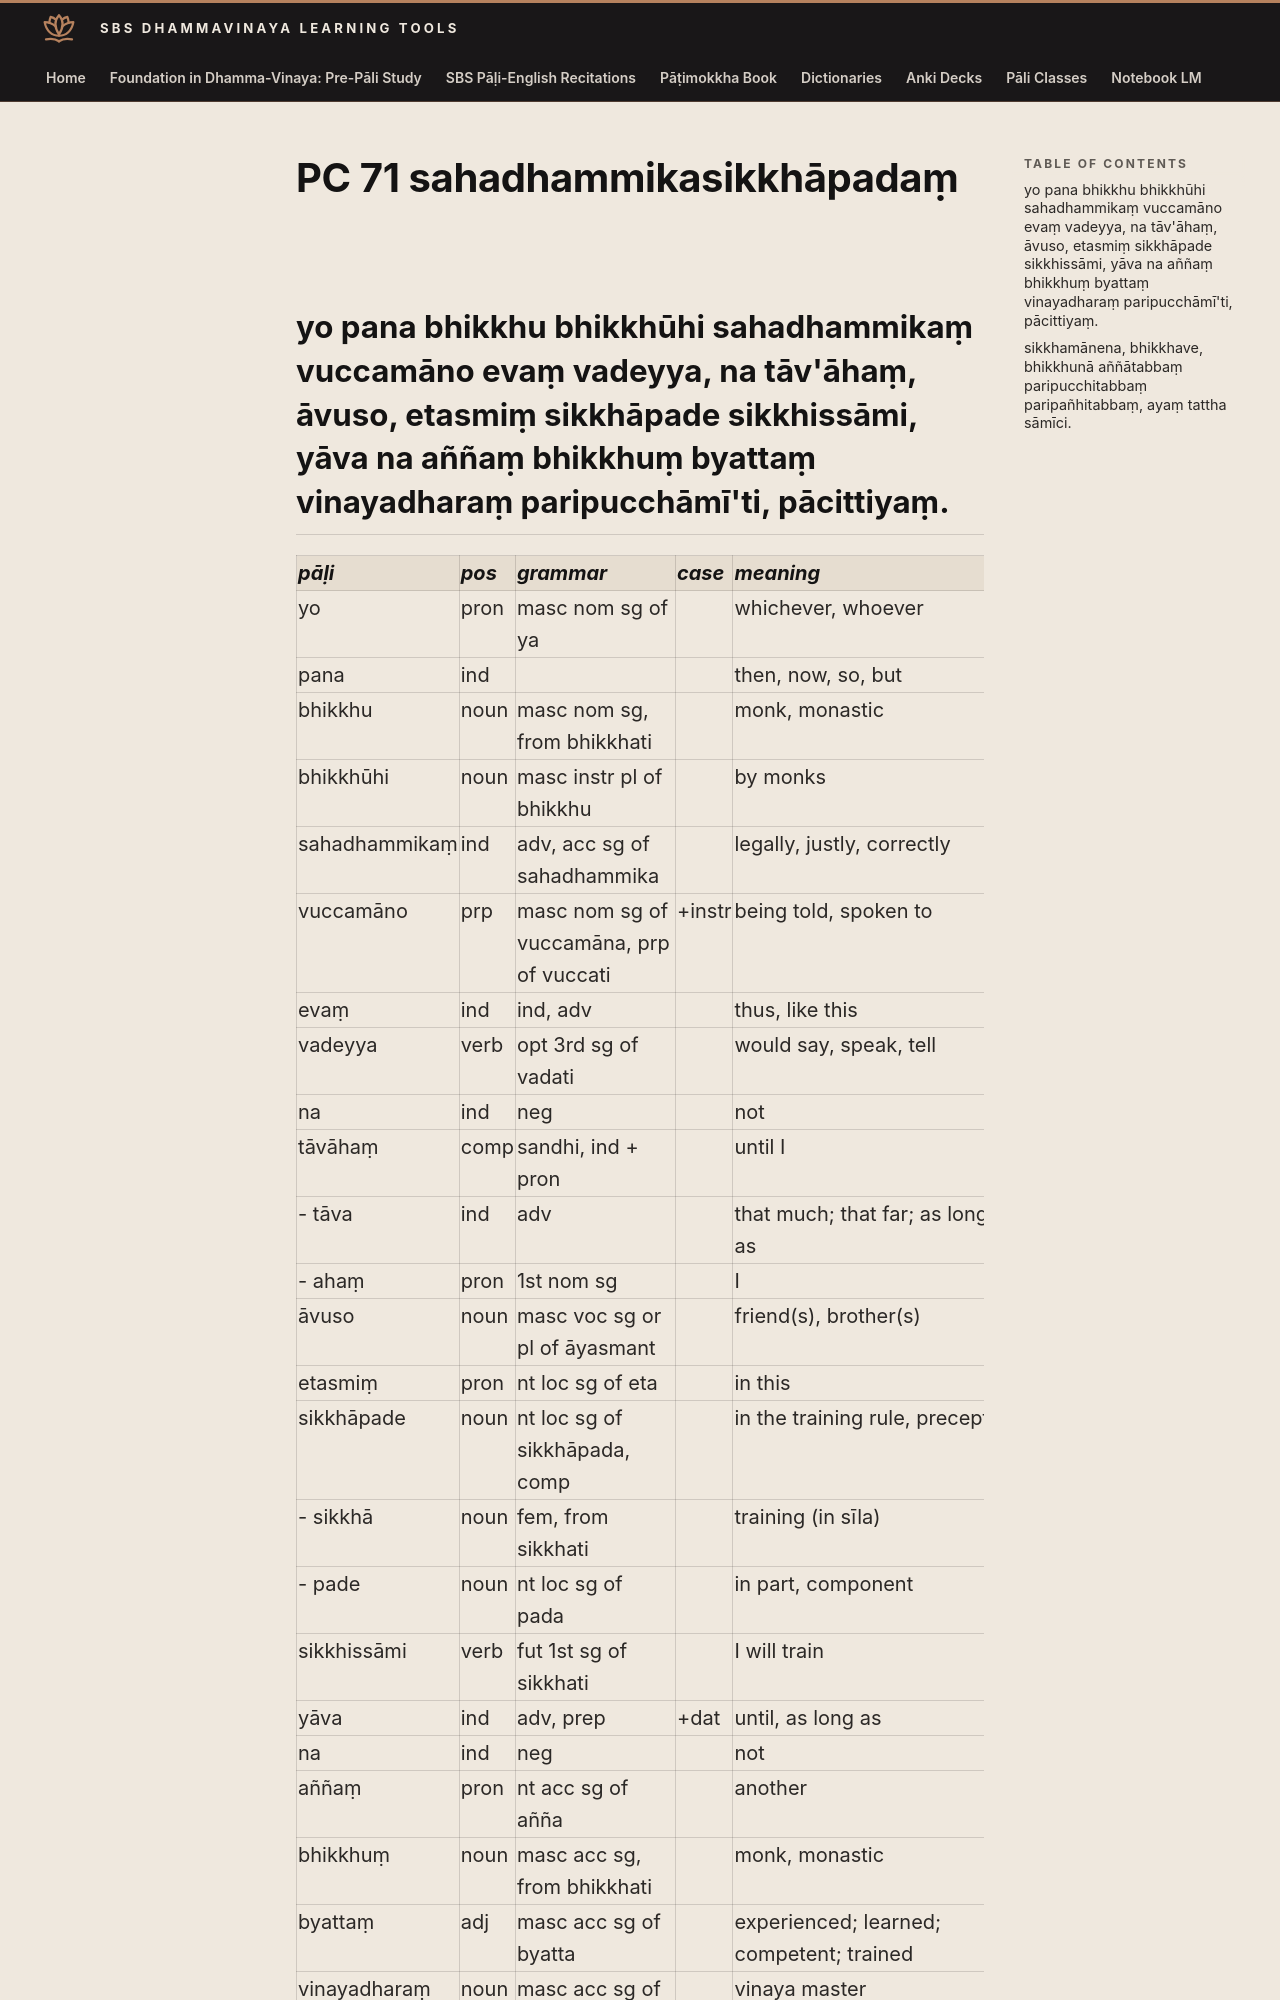

repository: sasanarakkha/study-tools · page: 6-pali-class/bhikkhu-patimokkha/130-pc-71/index.html · generator: mkdocs

# PC 71 sahadhammikasikkhāpadaṃ

## yo pana bhikkhu bhikkhūhi sahadhammikaṃ vuccamāno evaṃ vadeyya, na tāv'āhaṃ, āvuso, etasmiṃ sikkhāpade sikkhissāmi, yāva na aññaṃ bhikkhuṃ byattaṃ vinayadharaṃ paripucchāmī'ti, pācittiyaṃ.
